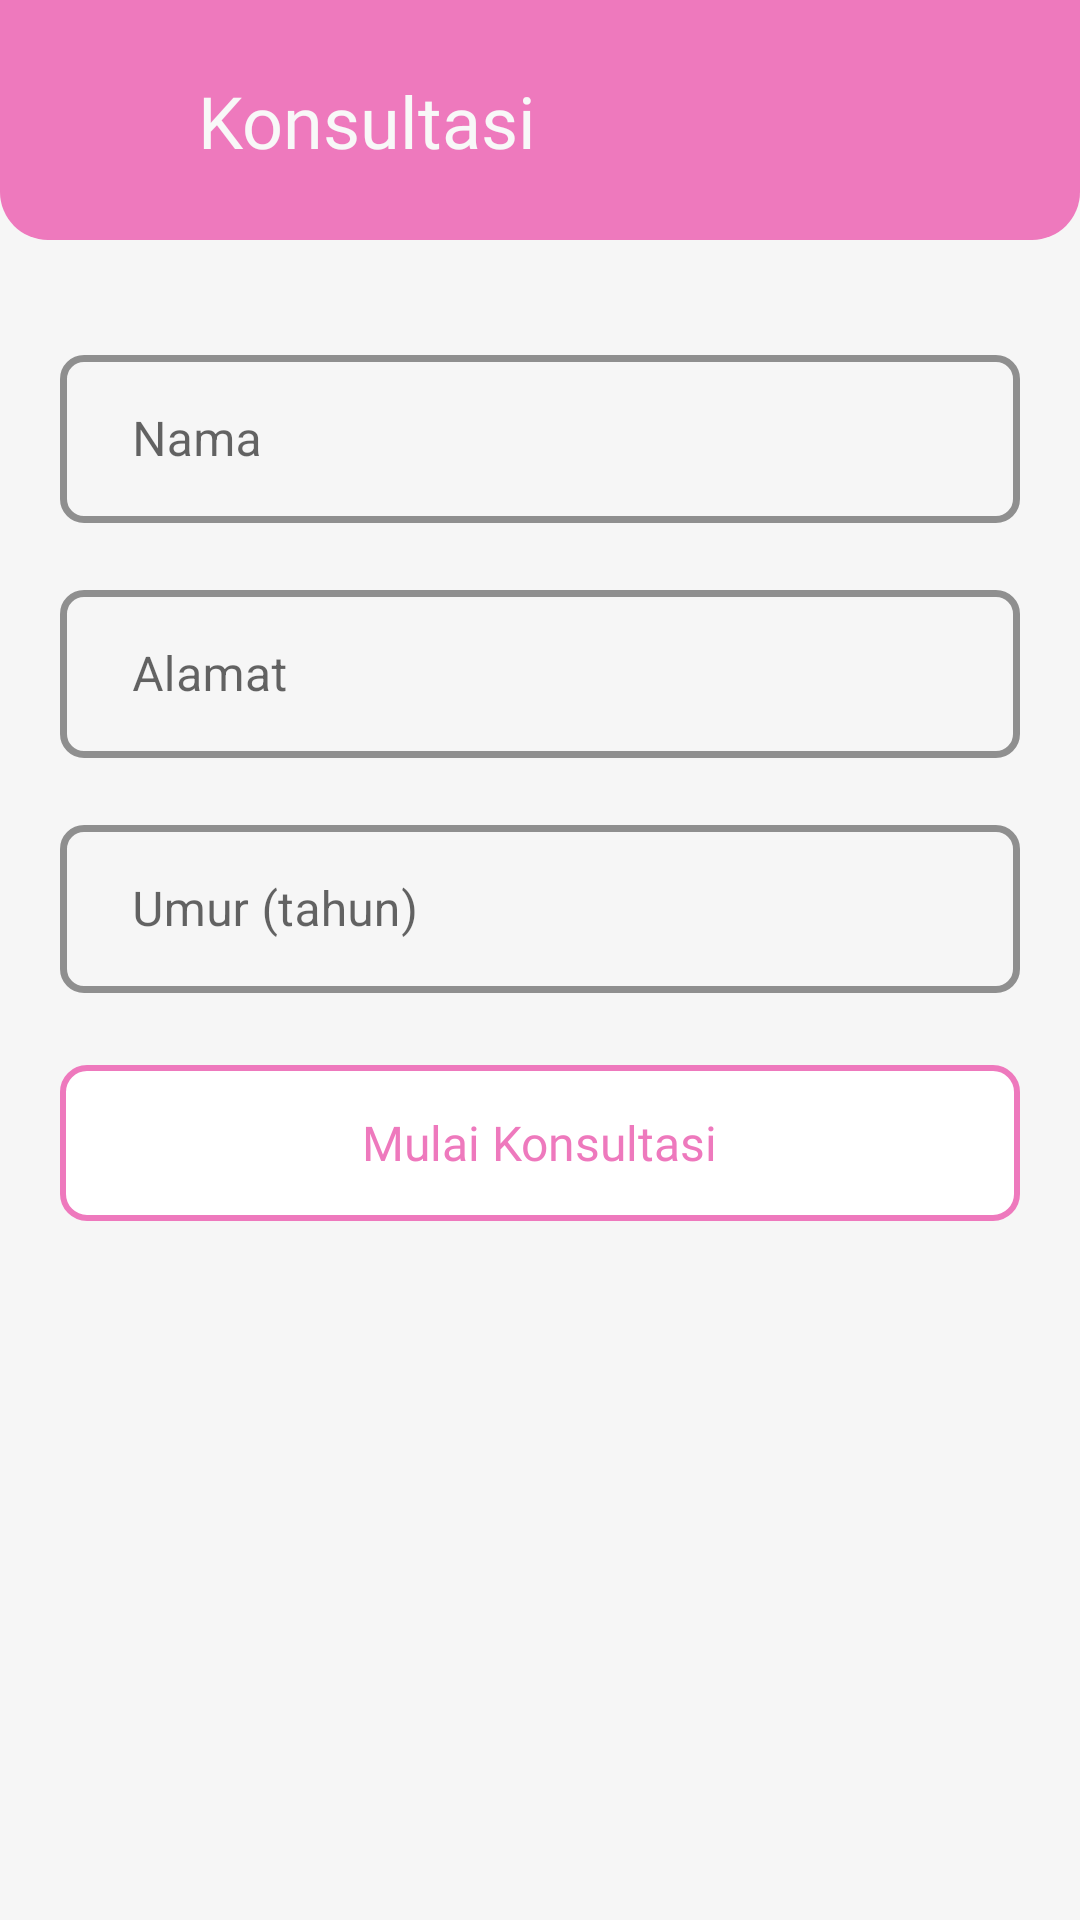

Reconstruct the res/layout file that produces this screen, plus the resources it refers to.
<!-- AndroidManifest.xml: application theme AppTheme -->
<!-- res/layout/activity_konsultasi_kehamilan.xml -->
<?xml version="1.0" encoding="utf-8"?>
<androidx.constraintlayout.widget.ConstraintLayout xmlns:android="http://schemas.android.com/apk/res/android"
    xmlns:app="http://schemas.android.com/apk/res-auto"
    xmlns:tools="http://schemas.android.com/tools"
    android:layout_width="match_parent"
    android:layout_height="match_parent"
    android:background="@color/colorBackground"
    tools:context=".Activity.KonsultasiKehamilanActivity">

    <View
        android:id="@+id/view"
        android:layout_width="match_parent"
        android:layout_height="80dp"
        android:background="@drawable/bg_header_profile"
        app:layout_constraintEnd_toEndOf="parent"
        app:layout_constraintStart_toStartOf="parent"
        app:layout_constraintTop_toTopOf="parent" />

    <ImageView
        android:id="@+id/icBack"
        android:layout_width="30dp"
        android:layout_height="30dp"
        android:layout_marginStart="20dp"
        android:background="@drawable/ic_back_white"
        app:layout_constraintBottom_toBottomOf="@+id/textView9"
        app:layout_constraintStart_toStartOf="parent"
        app:layout_constraintTop_toTopOf="@+id/textView9" />

    <TextView
        android:id="@+id/textView9"
        android:layout_width="wrap_content"
        android:layout_height="wrap_content"
        android:layout_marginStart="16dp"
        android:fontFamily="@font/roboto_slab_bold"
        android:text="@string/konsultasi"
        android:textColor="@color/whiteFont"
        android:textSize="24sp"
        app:layout_constraintBottom_toBottomOf="@+id/view"
        app:layout_constraintStart_toEndOf="@+id/icBack"
        app:layout_constraintTop_toTopOf="parent" />

    <LinearLayout
        android:id="@+id/linearLayout2"
        android:layout_width="match_parent"
        android:layout_height="wrap_content"
        android:layout_marginStart="20dp"
        android:layout_marginTop="16dp"
        android:layout_marginEnd="20dp"
        android:orientation="vertical"
        app:layout_constraintEnd_toEndOf="parent"
        app:layout_constraintStart_toStartOf="parent"
        app:layout_constraintTop_toBottomOf="@+id/view">

        <com.google.android.material.textfield.TextInputLayout
            style="@style/Widget.MaterialComponents.TextInputLayout.OutlinedBox"
            android:layout_width="match_parent"
            android:layout_height="wrap_content"
            android:layout_marginTop="16dp"
            android:focusableInTouchMode="true"
            android:hint="Nama"
            app:boxCornerRadiusBottomEnd="8dp"
            app:boxCornerRadiusBottomStart="8dp"
            app:boxCornerRadiusTopEnd="8dp"
            app:boxCornerRadiusTopStart="8dp"
            app:boxStrokeColor="@color/color"
            app:boxStrokeWidth="2.3dp"
            app:hintTextAppearance="@style/text_input_layout"
            app:hintTextColor="@color/color">

            <com.google.android.material.textfield.TextInputEditText
                android:id="@+id/etNama"
                android:layout_width="match_parent"
                android:layout_height="56dp"
                android:inputType="textEmailAddress"
                android:maxLength="35"
                android:paddingStart="24dp"
                android:paddingEnd="24dp"
                android:textColor="@color/fontDefault"
                android:textColorHint="@color/fontDefault"
                android:textSize="16sp" />

        </com.google.android.material.textfield.TextInputLayout>

        <com.google.android.material.textfield.TextInputLayout
            style="@style/Widget.MaterialComponents.TextInputLayout.OutlinedBox"
            android:layout_width="match_parent"
            android:layout_height="wrap_content"
            android:layout_marginTop="16dp"
            android:focusableInTouchMode="true"
            android:hint="@string/alamat"
            app:boxCornerRadiusBottomEnd="8dp"
            app:boxCornerRadiusBottomStart="8dp"
            app:boxCornerRadiusTopEnd="8dp"
            app:boxCornerRadiusTopStart="8dp"
            app:boxStrokeColor="@color/color"
            app:boxStrokeWidth="2.3dp"
            app:hintTextAppearance="@style/text_input_layout"
            app:hintTextColor="@color/color">

            <com.google.android.material.textfield.TextInputEditText
                android:id="@+id/etAlamat"
                android:layout_width="match_parent"
                android:layout_height="56dp"
                android:inputType="text"
                android:maxLength="35"
                android:paddingStart="24dp"
                android:paddingEnd="24dp"
                android:textColor="@color/fontDefault"
                android:textColorHint="@color/fontDefault"
                android:textSize="16sp" />

        </com.google.android.material.textfield.TextInputLayout>

        <com.google.android.material.textfield.TextInputLayout
            style="@style/Widget.MaterialComponents.TextInputLayout.OutlinedBox"
            android:layout_width="match_parent"
            android:layout_height="wrap_content"
            android:layout_marginTop="16dp"
            android:focusableInTouchMode="true"
            android:hint="Umur (tahun)"
            app:boxCornerRadiusBottomEnd="8dp"
            app:boxCornerRadiusBottomStart="8dp"
            app:boxCornerRadiusTopEnd="8dp"
            app:boxCornerRadiusTopStart="8dp"
            app:boxStrokeColor="@color/color"
            app:boxStrokeWidth="2.3dp"
            app:hintTextAppearance="@style/text_input_layout"
            app:hintTextColor="@color/color">

            <com.google.android.material.textfield.TextInputEditText
                android:id="@+id/etUmur"
                android:layout_width="match_parent"
                android:layout_height="56dp"
                android:inputType="number"
                android:maxLength="2"
                android:paddingStart="24dp"
                android:paddingEnd="24dp"
                android:textColor="@color/fontDefault"
                android:textColorHint="@color/fontDefault"
                android:textSize="16sp" />

        </com.google.android.material.textfield.TextInputLayout>

    </LinearLayout>

    <LinearLayout
        android:id="@+id/btnKonsultasi"
        android:layout_width="match_parent"
        android:layout_height="52dp"
        android:layout_marginTop="24dp"
        android:layout_marginStart="20dp"
        android:layout_marginEnd="20dp"
        android:background="@drawable/bg_btn_outline"
        android:gravity="center"
        app:layout_constraintEnd_toEndOf="parent"
        app:layout_constraintStart_toStartOf="parent"
        app:layout_constraintTop_toBottomOf="@+id/linearLayout2">

        <TextView
            android:layout_width="wrap_content"
            android:layout_height="wrap_content"
            android:fontFamily="@font/roboto_bold"
            android:text="Mulai Konsultasi"
            android:textColor="@color/color"
            android:textSize="16sp" />

    </LinearLayout>

</androidx.constraintlayout.widget.ConstraintLayout>
<!-- resources referenced by this layout -->
<resources>
  <color name="color">#EE79BD</color>
  <color name="colorBackground">#F6F6F6</color>
  <color name="fontDefault">#606060</color>
  <color name="whiteFont">#F8F8F8</color>
  <!-- drawable bg_btn_outline (drawable) -->
  <?xml version="1.0" encoding="utf-8"?>
  <shape xmlns:android="http://schemas.android.com/apk/res/android">
      <solid
          android:color="@android:color/white"
          />
      <stroke
          android:width="2dp"
          android:color="@color/color"
          />
      <corners
          android:radius="8dp"
          />
  </shape>
  <!-- drawable bg_header_profile (drawable) -->
  <?xml version="1.0" encoding="utf-8"?>
  <shape xmlns:android="http://schemas.android.com/apk/res/android">
      <solid
          android:color="@color/color"
          />
      <corners
          android:bottomLeftRadius="16dp"
          android:bottomRightRadius="16dp"
          />
  </shape>
  <string name="alamat">Alamat</string>
  <string name="konsultasi">Konsultasi</string>
  <style name="text_input_layout" parent="TextAppearance.Design.Hint">
          <item name="android:fontFamily">@font/nunito_sans_bold</item>
          <item name="android:textSize">14sp</item>
      </style>
  <style name="AppTheme" parent="Theme.MaterialComponents.Light.NoActionBar">
          
          <item name="colorPrimary">@color/color</item>
          <item name="colorPrimaryDark">@color/colorPrimaryDark</item>
          <item name="colorAccent">@color/colorAccent</item>
      </style>
  <color name="colorPrimaryDark">#EE79BD</color>
  <color name="colorAccent">#03DAC5</color>
</resources>
